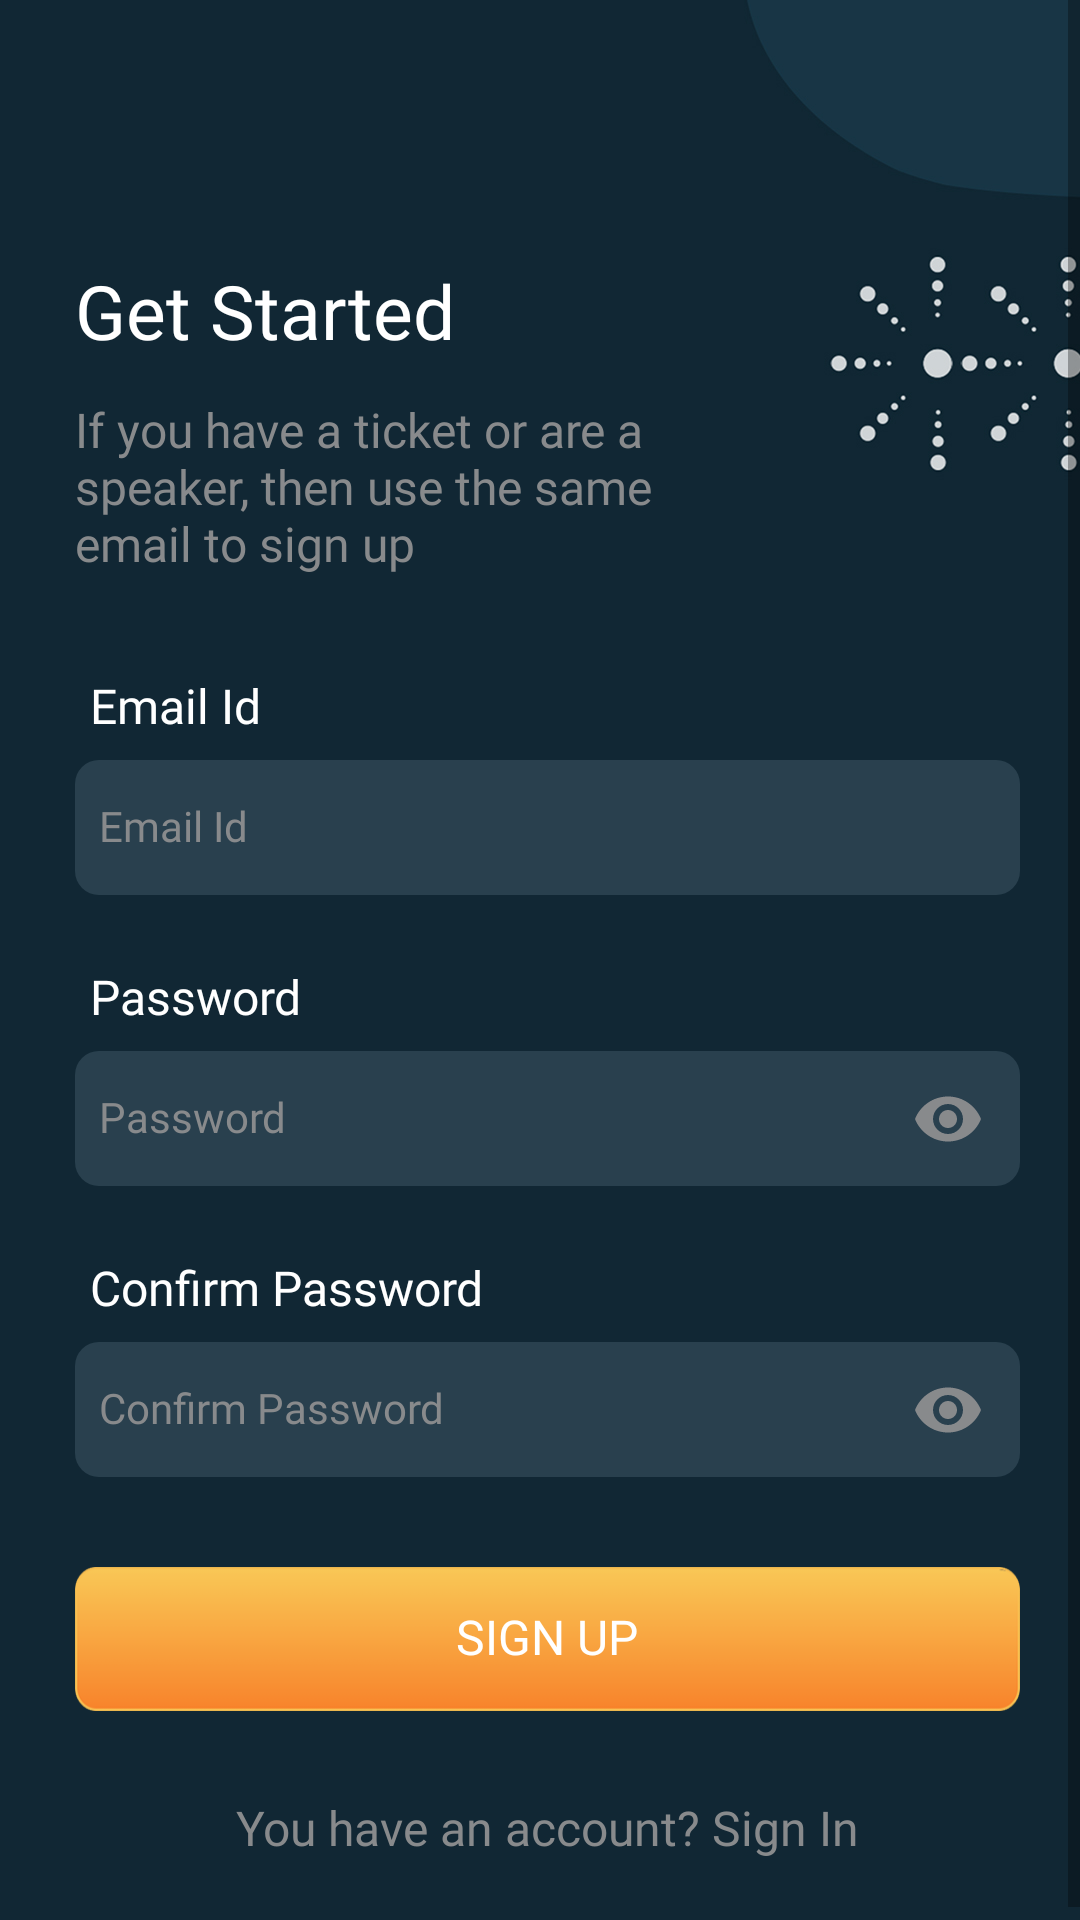

The Android layout XML behind this screen, and the referenced resources:
<!-- AndroidManifest.xml: application theme AppFullScreen -->
<!-- res/layout/activity_sign_up.xml -->
<?xml version="1.0" encoding="utf-8"?>
<ScrollView xmlns:android="http://schemas.android.com/apk/res/android"
    xmlns:app="http://schemas.android.com/apk/res-auto"
    android:layout_width="match_parent"
    android:layout_height="match_parent"
    android:background="@mipmap/bg">

    <LinearLayout
        android:layout_width="match_parent"
        android:layout_height="wrap_content"
        android:layout_marginStart="25dp"
        android:layout_marginEnd="20dp"
        android:orientation="vertical">

        <TextView
            style="@style/tv_header_bold"
            android:layout_marginTop="90dp"
            android:text="@string/get_started" />

        <androidx.appcompat.widget.AppCompatTextView
            style="@style/tv_reg"
            android:layout_marginTop="15dp"
            android:layout_marginEnd="80dp"
            android:text="@string/have_ticket"
            android:textColor="@color/grey_hint" />

        <androidx.appcompat.widget.AppCompatTextView
            style="@style/tv_reg"
            android:layout_marginStart="5dp"
            android:layout_marginTop="35dp"
            android:text="@string/email_id" />

        <androidx.appcompat.widget.AppCompatEditText
            android:id="@+id/etEmail"
            style="@style/et_reg"
            android:layout_height="45dp"
            android:layout_marginTop="8dp"
            android:background="@drawable/rounded_corners_grey"
            android:hint="@string/email_id"
            android:imeOptions="actionNext"
            android:inputType="textEmailAddress"
            android:padding="8dp" />

        <androidx.appcompat.widget.AppCompatTextView
            style="@style/tv_reg"
            android:layout_marginStart="5dp"
            android:layout_marginTop="25dp"
            android:text="@string/password" />

        <com.google.android.material.textfield.TextInputLayout
            android:layout_width="match_parent"
            android:layout_height="45dp"
            android:layout_marginTop="8dp"
            app:hintEnabled="false"
            app:passwordToggleEnabled="true"
            app:passwordToggleTint="@color/grey_hint">

            <androidx.appcompat.widget.AppCompatEditText
                android:id="@+id/etPassword"
                style="@style/et_reg"
                android:layout_height="45dp"
                android:background="@drawable/rounded_corners_grey"
                android:hint="@string/password"
                android:imeOptions="actionNext"
                android:inputType="textPassword"
                android:maxLength="15"
                android:padding="8dp" />

        </com.google.android.material.textfield.TextInputLayout>

        <androidx.appcompat.widget.AppCompatTextView
            style="@style/tv_reg"
            android:layout_marginStart="5dp"
            android:layout_marginTop="25dp"
            android:text="@string/confirm_password" />

        <com.google.android.material.textfield.TextInputLayout
            android:layout_width="match_parent"
            android:layout_height="45dp"
            android:layout_marginTop="8dp"
            app:hintEnabled="false"
            app:passwordToggleEnabled="true"
            app:passwordToggleTint="@color/grey_hint">

            <androidx.appcompat.widget.AppCompatEditText
                android:id="@+id/etConfirmPassword"
                style="@style/et_reg"
                android:layout_height="45dp"
                android:background="@drawable/rounded_corners_grey"
                android:hint="@string/confirm_password"
                android:imeOptions="actionDone"
                android:inputType="textPassword"
                android:maxLength="15"
                android:padding="8dp" />

        </com.google.android.material.textfield.TextInputLayout>

        <androidx.appcompat.widget.AppCompatButton
            android:id="@+id/btnSignUp"
            style="@style/tv_reg"
            android:layout_width="match_parent"
            android:layout_marginTop="30dp"
            android:background="@mipmap/btn"
            android:text="@string/sign_up" />

        <androidx.appcompat.widget.AppCompatTextView
            android:id="@+id/tvSignin"
            style="@style/tv_reg"
            android:layout_gravity="center"
            android:layout_marginTop="25dp"
            android:layout_marginBottom="20dp"
            android:padding="5dp"
            android:text="@string/sign_in_acc"
            android:textColor="@color/grey_hint" />
    </LinearLayout>
</ScrollView>
<!-- resources referenced by this layout -->
<resources>
  <color name="grey_hint">#888a8c</color>
  <!-- drawable rounded_corners_grey (drawable) -->
  <?xml version="1.0" encoding="utf-8"?>
  <shape xmlns:android="http://schemas.android.com/apk/res/android">
      <corners android:radius="8dp" />
      <solid android:color="@color/et_blue" />
  </shape>
  <!-- mipmap bg: jpg bitmap (mipmap-hdpi, 53443 bytes) -->
  <!-- mipmap btn: png bitmap (mipmap-hdpi, 3864 bytes) -->
  <string name="confirm_password">Confirm Password</string>
  <string name="email_id">Email Id</string>
  <string name="get_started">Get Started</string>
  <string name="have_ticket">If you have a ticket or are a speaker, then use the same email to sign up</string>
  <string name="password">Password</string>
  <string name="sign_in_acc">You have an account? Sign In</string>
  <string name="sign_up">Sign Up</string>
  <style name="et_reg">
          <item name="android:layout_width">match_parent</item>
          <item name="android:layout_height">wrap_content</item>
          <item name="android:textColor">@color/white</item>
          <item name="android:textSize">14sp</item>
          <item name="android:textColorHint">@color/grey_hint</item>
          <item name="android:includeFontPadding">false</item>
          <item name="android:fontFamily">@font/nunito_sans_regular</item>
      </style>
  <style name="tv_header_bold">
          <item name="android:layout_width">wrap_content</item>
          <item name="android:layout_height">wrap_content</item>
          <item name="android:textColor">@color/white</item>
          <item name="android:textSize">25sp</item>
          <item name="android:includeFontPadding">false</item>
          <item name="android:fontFamily">@font/nunito_sans_bold</item>
      </style>
  <style name="tv_reg">
          <item name="android:layout_width">wrap_content</item>
          <item name="android:layout_height">wrap_content</item>
          <item name="android:textColor">@color/white</item>
          <item name="android:textSize">16sp</item>
          <item name="android:includeFontPadding">false</item>
          <item name="android:fontFamily">@font/nunito_sans_regular</item>
      </style>
  <style name="AppFullScreen" parent="Theme.AppCompat.Light.NoActionBar">
          <item name="colorPrimary">@color/colorPrimary</item>
          <item name="colorPrimaryDark">@color/colorPrimaryDark</item>
          <item name="colorAccent">@color/colorAccent</item>
          <item name="android:windowNoTitle">true</item>
          <item name="android:windowActionBar">false</item>
          <item name="android:windowFullscreen">true</item>
          <item name="android:windowDisablePreview">true</item>
          
      </style>
  <color name="et_blue">#29404e</color>
  <color name="white">#ffffff</color>
  <color name="colorPrimary">@color/et_blue</color>
  <color name="colorPrimaryDark">#112734</color>
  <color name="colorAccent">@color/yellow</color>
  <color name="yellow">#FFC107</color>
</resources>
